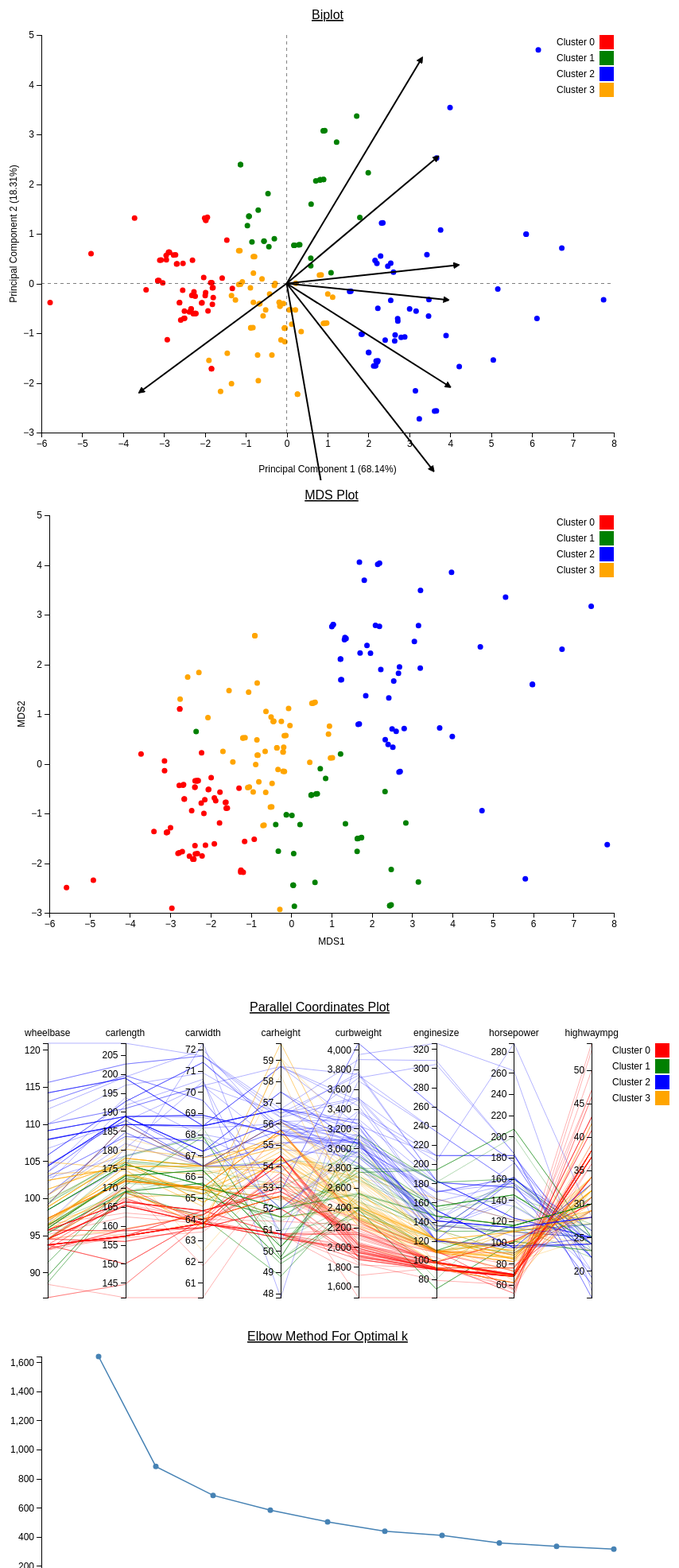
D3 v7 page, settled after 480 driven frames (8 s of simulated time); the page loaded 7 data file(s).


        // elbow method plot reference code: chatgpt.com
        function createElbowMethodPlot() {
            d3.csv('elbow_method.csv').then(data => {
                const margin = { top: 40, right: 30, bottom: 60, left: 50 };
                const width = 800 - margin.left - margin.right;
                const height = 400 - margin.top - margin.bottom;

                const x = d3.scaleLinear().range([0, width]);
                const y = d3.scaleLinear().range([height, 0]);

                const xAxis = d3.axisBottom(x).ticks(10);
                const yAxis = d3.axisLeft(y);

                const svg = d3.select("#elbow-method").append("svg")
                    .attr("width", width + margin.left + margin.right)
                    .attr("height", height + margin.top + margin.bottom)
                    .append("g")
                    .attr("transform", "translate(" + margin.left + "," + margin.top + ")");

                x.domain([0, d3.max(data, d => +d.k)]);
                y.domain([0, d3.max(data, d => +d.distortion)]);

                svg.append("text")
                    .attr("x", (width / 2))
                    .attr("y", 0 - (margin.top / 2))
                    .attr("text-anchor", "middle")
                    .style("font-size", "16px")
                    .style("text-decoration", "underline")
                    .text("Elbow Method For Optimal k");

                svg.append("g")
                    .attr("class", "x axis")
                    .attr("transform", "translate(0," + height + ")")
                    .call(xAxis)
                    .append("text")
                    .attr("class", "label")
                    .attr("x", width / 2)
                    .attr("y", 40)
                    .style("text-anchor", "middle")
                    .text("Number of Clusters (k)");

                svg.append("g")
                    .attr("class", "y axis")
                    .call(yAxis)
                    .append("text")
                    .attr("class", "label")
                    .attr("transform", "rotate(-90)")
                    .attr("x", -height / 2)
                    .attr("y", -40)
                    .attr("dy", ".71em")
                    .style("text-anchor", "middle")
                    .text("Distortion");

                svg.append("path")
                    .datum(data)
                    .attr("fill", "none")
                    .attr("stroke", "steelblue")
                    .attr("stroke-width", 1.5)
                    .attr("d", d3.line()
                        .x(d => x(d.k))
                        .y(d => y(d.distortion))
                    );

                svg.selectAll(".dot")
                    .data(data)
                    .enter().append("circle")
                    .attr("class", "dot")
                    .attr("r", 3.5)
                    .attr("cx", d => x(d.k))
                    .attr("cy", d => y(d.distortion))
                    .attr("fill", "steelblue");
            });
        }
//reference from previous labs
        function createBiplot() {
            d3.csv('biplot_scores.csv').then(biplotData => {
                d3.csv('kmeans_clusters.csv').then(clusterData => {
                    d3.csv('biplot_loadings.csv').then(loadingsData => {
                        d3.csv('explained_variance.csv').then(varianceData =>{
                        const margin = { top: 40, right: 30, bottom: 60, left: 50 };
                        const width = 800 - margin.left - margin.right;
                        const height = 600 - margin.top - margin.bottom;

                        const x = d3.scaleLinear().range([0, width]);
                        const y = d3.scaleLinear().range([height, 0]);

                        const xAxis = d3.axisBottom(x);
                        const yAxis = d3.axisLeft(y);

                        const variancePC1 = (varianceData[0].Variance *100).toFixed(2);
                        const variancePC2 = (varianceData[1].Variance *100).toFixed(2);

                        const svg = d3.select("#biplot-container").append("svg")
                            .attr("width", width + margin.left + margin.right)
                            .attr("height", height + margin.top + margin.bottom)
                            .append("g")
                            .attr("transform", "translate(" + margin.left + "," + margin.top + ")");

                        x.domain(d3.extent(biplotData, d => +d.PC1)).nice();
                        y.domain(d3.extent(biplotData, d => +d.PC2)).nice();

                        // Add title
                        svg.append("text")
                            .attr("x", (width / 2))
                            .attr("y", 0 - (margin.top / 2))
                            .attr("text-anchor", "middle")
                            .style("font-size", "16px")
                            .style("text-decoration", "underline")
                            .text("Biplot");

                        // Add the X axis
                        svg.append("g")
                            .attr("class", "x axis")
                            .attr("transform", "translate(0," + height + ")")
                            .call(xAxis);

                        // X-axis label (positioned correctly below the axis)
                        svg.append("text")
                            .attr("class", "label")
                            .attr("x", width / 2)
                            .attr("y", height + margin.bottom - 10)
                            .style("text-anchor", "middle")
                            .style("font-size", "12px")
                            .style("fill", "black")
                            .text(`Principal Component 1 (${variancePC1}%)`);

                        // Add the Y axis
                        svg.append("g")
                            .attr("class", "y axis")
                            .call(yAxis);

                        // Y-axis label (rotated)
                        svg.append("text")
                            .attr("class", "label")
                            .attr("transform", "rotate(-90)")
                            .attr("x", -height / 2)
                            .attr("y", -40)
                            .attr("dy", ".71em")
                            .style("text-anchor", "middle")
                            .style("font-size", "12px")
                            .style("fill", "black")
                            .text(`Principal Component 2 (${variancePC2}%)`);

                        // Create tooltip
                        const tooltip = d3.select("body").append("div")
                            .attr("class", "tooltip")
                            .style("opacity", 0);

                        // Define cluster colors
                        const clusterColors = ['red', 'green', 'blue', 'orange'];

                        // Merge biplotData and clusterData
                        biplotData.forEach(d => {
                            const clusterInfo = clusterData.find(c => c.car_ID === d.car_ID);
                            if (clusterInfo) {
                                d.cluster = clusterInfo.cluster;
                            }
                        });

                        // Create points with tooltip and cluster coloring
                        svg.selectAll(".dot")
                            .data(biplotData)
                            .enter().append("circle")
                            .attr("class", "dot")
                            .attr("r", 3.5)
                            .attr("cx", d => x(d.PC1))
                            .attr("cy", d => y(d.PC2))
                            .attr("fill", d => clusterColors[d.cluster])
                            .on("mouseover", function(event, d) {
                                tooltip.transition()
                                    .duration(200)
                                    .style("opacity", .9);
                                tooltip.html(`car_ID: ${d.car_ID}<br/>Cluster: ${d.cluster}<br/>PC1: ${d.PC1}<br/>PC2: ${d.PC2}`)
                                    .style("left", (event.pageX + 5) + "px")
                                    .style("top", (event.pageY - 28) + "px");
                            })
                            .on("mouseout", function(d) {
                                tooltip.transition()
                                    .duration(500)
                                    .style("opacity", 0);
                            });

                        // Add lines for PC1 and PC2 axes (principal component lines)
                        // PC1 line (horizontal)
                        svg.append("line")
                            .attr("x1", 0)
                            .attr("y1", y(0))
                            .attr("x2", width)
                            .attr("y2", y(0))
                            .attr("stroke", "black")
                            .attr("stroke-width", 1)
                            .attr("stroke-opacity", 0.5)
                            .attr("stroke-dasharray", "4,4");

                        // PC2 line (vertical)
                        svg.append("line")
                            .attr("x1", x(0))
                            .attr("y1", 0)
                            .attr("x2", x(0))
                            .attr("y2", height)
                            .attr("stroke", "black")
                            .attr("stroke-width", 1)
                            .attr("stroke-opacity", 0.5)
                            .attr("stroke-dasharray", "4,4");

                        // Add loading vectors (lines representing the loadings)
                        svg.selectAll(".loading")
                            .data(loadingsData)
                            .enter().append("line")
                            .attr("class", "loading")
                            .attr("x1", x(0))
                            .attr("y1", y(0))
                            .attr("x2", d => x(d.PC1 * 10))  // Scale factor for visibility
                            .attr("y2", d => y(d.PC2 * 10))  // Scale factor for visibility
                            .attr("stroke", "black")
                            .attr("stroke-width", 2)
                            .attr("marker-end", "url(#arrow)")
                            .on("mouseover", function(event, d) {
                                tooltip.transition()
                                    .duration(200)
                                    .style("opacity", .9);
                                tooltip.html(`Attribute: ${d.attribute}`)
                                    .style("left", (event.pageX + 5) + "px")
                                    .style("top", (event.pageY - 28) + "px");
                            })
                            .on("mouseout", function(d) {
                                tooltip.transition()
                                    .duration(500)
                                    .style("opacity", 0);
                            });

                        // Define arrowheads for loading vectors
                        svg.append("defs").append("marker")
                            .attr("id", "arrow")
                            .attr("viewBox", "0 -5 10 10")
                            .attr("refX", 5)
                            .attr("refY", 0)
                            .attr("markerWidth", 4)
                            .attr("markerHeight", 4)
                            .attr("orient", "auto")
                            .append("path")
                            .attr("d", "M0,-5L10,0L0,5")
                            .attr("stroke", "black");
                        
                        // Add legend
                        const legend = svg.selectAll(".legend")
                            .data(clusterColors)
                            .enter().append("g")
                            .attr("class", "legend")
                            .attr("transform", (d, i) => "translate(0," + i * 20 + ")");

                        legend.append("rect")
                            .attr("x", width - 18)
                            .attr("width", 18)
                            .attr("height", 18)
                            .style("fill", d => d);

                        legend.append("text")
                            .attr("x", width - 24)
                            .attr("y", 9)
                            .attr("dy", ".35em")
                            .style("text-anchor", "end")
                            .text((d, i) => `Cluster ${i}`);
                    
                    });
                });
            });
        });
            
        }

        function createMDSPlot() {
            d3.csv('mds_scores.csv').then(mdsData => {
                d3.csv('kmeans_clusters.csv').then(clusterData => {
                    const margin = { top: 40, right: 30, bottom: 60, left: 60 };  // Increase left margin for the label
                    const width = 800 - margin.left - margin.right;
                    const height = 600 - margin.top - margin.bottom;

                    const x = d3.scaleLinear().range([0, width]);
                    const y = d3.scaleLinear().range([height, 0]);

                    const xAxis = d3.axisBottom(x);
                    const yAxis = d3.axisLeft(y);

                    const svg = d3.select("#mdsplots-container").append("svg")
                        .attr("width", width + margin.left + margin.right)
                        .attr("height", height + margin.top + margin.bottom)
                        .append("g")
                        .attr("transform", "translate(" + margin.left + "," + margin.top + ")");

                    // Set the domains based on the data
                    x.domain(d3.extent(mdsData, d => +d.MDS1)).nice();
                    y.domain(d3.extent(mdsData, d => +d.MDS2)).nice();

                    // Add the main title of the MDS plot
                    svg.append("text")
                        .attr("x", (width / 2))
                        .attr("y", 0 - (margin.top / 2))
                        .attr("text-anchor", "middle")
                        .style("font-size", "16px")
                        .style("text-decoration", "underline")
                        .text("MDS Plot");

                    // Add the X axis
                    svg.append("g")
                        .attr("class", "x axis")
                        .attr("transform", "translate(0," + height + ")")
                        .call(xAxis);

                    // X-axis label
                    svg.append("text")
                        .attr("class", "label")
                        .attr("x", width / 2)  // Center the label on the X-axis
                        .attr("y", height + 40)  // Move it below the X-axis
                        .style("text-anchor", "middle")
                        .style("font-size", "12px")
                        .style("fill", "black")  // Ensure the label is visible
                        .text("MDS1");

                    // Add the Y axis
                    svg.append("g")
                        .attr("class", "y axis")
                        .call(yAxis);

                    // Y-axis label (rotated)
                    svg.append("text")
                        .attr("class", "label")
                        .attr("transform", "rotate(-90)")  // Rotate the label to make it vertical
                        .attr("x", -height / 2)  // Position vertically along the axis
                        .attr("y", -40)  // Move it to the top of the Y-axis
                        .attr("dy", ".71em")  // Adjust vertical alignment
                        .style("text-anchor", "middle")
                        .style("font-size", "12px")
                        .style("fill", "black")  // Ensure the label is visible
                        .text("MDS2");

                    // Create tooltip
                    const tooltip = d3.select("body").append("div")
                        .attr("class", "tooltip")
                        .style("opacity", 0);

                    // Define cluster colors
                    const clusterColors = ['red', 'green', 'blue', 'orange'];

                    // Merge mdsData and clusterData to assign clusters to each data point
                    mdsData.forEach(d => {
                        const clusterInfo = clusterData.find(c => c.car_ID === d.car_ID);
                        if (clusterInfo) {
                            d.cluster = clusterInfo.cluster;
                        }
                    });

                    // Create points with tooltip and cluster coloring
                    svg.selectAll(".mds-point")
                        .data(mdsData)
                        .enter().append("circle")
                        .attr("class", "mds-point")
                        .attr("r", 3.5)
                        .attr("cx", d => x(d.MDS1))
                        .attr("cy", d => y(d.MDS2))
                        .attr("fill", d => clusterColors[d.cluster])
                        .on("mouseover", function(event, d) {
                            tooltip.transition()
                                .duration(200)
                                .style("opacity", .9);
                            tooltip.html(`car_ID: ${d.car_ID}<br/>Cluster: ${d.cluster}<br/>MDS1: ${d.MDS1}<br/>MDS2: ${d.MDS2}`)
                                .style("left", (event.pageX + 5) + "px")
                                .style("top", (event.pageY - 28) + "px");
                        })
                        .on("mouseout", function(d) {
                            tooltip.transition()
                                .duration(500)
                                .style("opacity", 0);
                        });

                    // Add legend
                    const legend = svg.selectAll(".legend")
                        .data(clusterColors)
                        .enter().append("g")
                        .attr("class", "legend")
                        .attr("transform", (d, i) => "translate(0," + i * 20 + ")");

                    legend.append("rect")
                        .attr("x", width - 18)
                        .attr("width", 18)
                        .attr("height", 18)
                        .style("fill", d => d);

                    legend.append("text")
                        .attr("x", width - 24)
                        .attr("y", 9)
                        .attr("dy", ".35em")
                        .style("text-anchor", "end")
                        .text((d, i) => `Cluster ${i}`);
                });
            });
        }


                function createParallelCoordinates() {
                    d3.csv('parallel_coordinates.csv').then(parallelData => {
                        d3.csv('kmeans_clusters.csv').then(clusterData => {
                            const margin = { top: 70, right: 10, bottom: 10, left: 10 };  // Increase top margin
                            const width = 900 - margin.left - margin.right;
                            const height = 400 - margin.top - margin.bottom;

                            const svg = d3.select("#parallel-coordinates").append("svg")
                                .attr("width", width + margin.left + margin.right)
                                .attr("height", height + margin.top + margin.bottom + 50)  // Slightly increased overall height
                                .append("g")
                                .attr("transform", "translate(" + margin.left + "," + (margin.top + 30) + ")");  // Increase transform value

                            const dimensions = ['wheelbase', 'carlength', 'carwidth', 'carheight', 'curbweight', 
                                                'enginesize', 'horsepower', 'highwaympg'];

                            const y = {};
                            dimensions.forEach(d => {
                                y[d] = d3.scaleLinear()
                                    .domain(d3.extent(parallelData, p => +p[d]))
                                    .range([height, 0]);
                            });

                            const x = d3.scalePoint()
                                .range([0, width])
                                .padding(1)
                                .domain(dimensions);

                            function path(d) {
                                return d3.line()(dimensions.map(p => [x(p), y[p](d[p])]));
                            }

                            // Define cluster colors
                            const clusterColors = ['red', 'green', 'blue', 'orange'];

                            // Merge parallelData and clusterData
                            parallelData.forEach(d => {
                                const clusterInfo = clusterData.find(c => c.car_ID === d.car_ID);
                                if (clusterInfo) {
                                    d.cluster = clusterInfo.cluster;
                                }
                            });

                            svg.selectAll("myPath")
                                .data(parallelData)
                                .enter().append("path")
                                .attr("class", "line")
                                .attr("d", path)
                                .attr("stroke", d => clusterColors[d.cluster])
                                .attr("fill", "none")
                                .attr("opacity", 0.3)
                                .attr("class", d => `line car_${d.car_ID}`);

                            svg.selectAll("myAxis")
                                .data(dimensions).enter()
                                .append("g")
                                .attr("class", "axis")
                                .attr("transform", d => "translate(" + x(d) + ")")
                                .each(function(d) { d3.select(this).call(d3.axisLeft().scale(y[d])); })
                                .append("text")
                                .style("text-anchor", "middle")
                                .attr("y", -9)
                                .text(d => d)
                                .style("fill", "black");

                            // Add title to the Parallel Coordinates plot
                            svg.append("text")
                                .attr("x", (width / 2))
                                .attr("y", -40)
                                .attr("text-anchor", "middle")
                                .style("font-size", "16px")
                                .style("text-decoration", "underline")
                                .text("Parallel Coordinates Plot");

                            // Add legend
                            const legend = svg.selectAll(".legend")
                                .data(clusterColors)
                                .enter().append("g")
                                .attr("class", "legend")
                                .attr("transform", (d, i) => "translate(0," + i * 20 + ")");

                            legend.append("rect")
                                .attr("x", width - 18)
                                .attr("width", 18)
                                .attr("height", 18)
                                .style("fill", d => d);

                            legend.append("text")
                                .attr("x", width - 24)
                                .attr("y", 9)
                                .attr("dy", ".35em")
                                .style("text-anchor", "end")
                                .text((d, i) => `Cluster ${i}`);
                        });
                    });
                }

        // Call the functions to create the plots
        createBiplot();
        createMDSPlot();
        createParallelCoordinates();
        createElbowMethodPlot();
    

### data: kmeans_clusters.csv
wheelbase, carlength, carwidth, carheight, curbweight, enginesize, horsepower, highwaympg, car_ID, cluster
88.6, 168.8, 64.1, 48.8, 2548, 130, 111, 27, 1, 1
88.6, 168.8, 64.1, 48.8, 2548, 130, 111, 27, 2, 1
94.5, 171.2, 65.5, 52.4, 2823, 152, 154, 26, 3, 1
99.8, 176.6, 66.2, 54.3, 2337, 109, 102, 30, 4, 3
99.4, 176.6, 66.4, 54.3, 2824, 136, 115, 22, 5, 1
99.8, 177.3, 66.3, 53.1, 2507, 136, 110, 25, 6, 1
105.8, 192.7, 71.4, 55.7, 2844, 136, 110, 25, 7, 2
105.8, 192.7, 71.4, 55.7, 2954, 136, 110, 25, 8, 2
105.8, 192.7, 71.4, 55.9, 3086, 131, 140, 20, 9, 2
99.5, 178.2, 67.9, 52.0, 3053, 131, 160, 22, 10, 1
101.2, 176.8, 64.8, 54.3, 2395, 108, 101, 29, 11, 3
101.2, 176.8, 64.8, 54.3, 2395, 108, 101, 29, 12, 3
101.2, 176.8, 64.8, 54.3, 2710, 164, 121, 28, 13, 3
101.2, 176.8, 64.8, 54.3, 2765, 164, 121, 28, 14, 3
103.5, 189.0, 66.9, 55.7, 3055, 164, 121, 25, 15, 2
103.5, 189.0, 66.9, 55.7, 3230, 209, 182, 22, 16, 2
103.5, 193.8, 67.9, 53.7, 3380, 209, 182, 22, 17, 2
110.0, 197.0, 70.9, 56.3, 3505, 209, 182, 20, 18, 2
88.4, 141.1, 60.3, 53.2, 1488, 61, 48, 53, 19, 0
94.5, 155.9, 63.6, 52.0, 1874, 90, 70, 43, 20, 0
94.5, 158.8, 63.6, 52.0, 1909, 90, 70, 43, 21, 0
93.7, 157.3, 63.8, 50.8, 1876, 90, 68, 41, 22, 0
93.7, 157.3, 63.8, 50.8, 1876, 90, 68, 38, 23, 0
93.7, 157.3, 63.8, 50.8, 2128, 98, 102, 30, 24, 0
93.7, 157.3, 63.8, 50.6, 1967, 90, 68, 38, 25, 0
93.7, 157.3, 63.8, 50.6, 1989, 90, 68, 38, 26, 0
93.7, 157.3, 63.8, 50.6, 1989, 90, 68, 38, 27, 0
93.7, 157.3, 63.8, 50.6, 2191, 98, 102, 30, 28, 0
103.3, 174.6, 64.6, 59.8, 2535, 122, 88, 30, 29, 3
95.9, 173.2, 66.3, 50.2, 2811, 156, 145, 24, 30, 1
86.6, 144.6, 63.9, 50.8, 1713, 92, 58, 54, 31, 0
86.6, 144.6, 63.9, 50.8, 1819, 92, 76, 38, 32, 0
93.7, 150.0, 64.0, 52.6, 1837, 79, 60, 42, 33, 0
93.7, 150.0, 64.0, 52.6, 1940, 92, 76, 34, 34, 0
93.7, 150.0, 64.0, 52.6, 1956, 92, 76, 34, 35, 0
96.5, 163.4, 64.0, 54.5, 2010, 92, 76, 34, 36, 0
96.5, 157.1, 63.9, 58.3, 2024, 92, 76, 34, 37, 3
96.5, 167.5, 65.2, 53.3, 2236, 110, 86, 33, 38, 3
96.5, 167.5, 65.2, 53.3, 2289, 110, 86, 33, 39, 3
96.5, 175.4, 65.2, 54.1, 2304, 110, 86, 33, 40, 3
96.5, 175.4, 62.5, 54.1, 2372, 110, 86, 33, 41, 3
96.5, 175.4, 65.2, 54.1, 2465, 110, 101, 28, 42, 3
96.5, 169.1, 66.0, 51.0, 2293, 110, 100, 31, 43, 1
94.3, 170.7, 61.8, 53.5, 2337, 111, 78, 29, 44, 0
94.5, 155.9, 63.6, 52.0, 1874, 90, 70, 43, 45, 0
94.5, 155.9, 63.6, 52.0, 1909, 90, 70, 43, 46, 0
96.0, 172.6, 65.2, 51.4, 2734, 119, 90, 29, 47, 1
113.0, 199.6, 69.6, 52.8, 4066, 258, 176, 19, 48, 2
113.0, 199.6, 69.6, 52.8, 4066, 258, 176, 19, 49, 2
102.0, 191.7, 70.6, 47.8, 3950, 326, 262, 17, 50, 2
93.1, 159.1, 64.2, 54.1, 1890, 91, 68, 31, 51, 0
93.1, 159.1, 64.2, 54.1, 1900, 91, 68, 38, 52, 0
93.1, 159.1, 64.2, 54.1, 1905, 91, 68, 38, 53, 0
93.1, 166.8, 64.2, 54.1, 1945, 91, 68, 38, 54, 0
93.1, 166.8, 64.2, 54.1, 1950, 91, 68, 38, 55, 0
95.3, 169.0, 65.7, 49.6, 2380, 70, 101, 23, 56, 1
95.3, 169.0, 65.7, 49.6, 2380, 70, 101, 23, 57, 1
95.3, 169.0, 65.7, 49.6, 2385, 70, 101, 23, 58, 1
95.3, 169.0, 65.7, 49.6, 2500, 80, 135, 23, 59, 1
98.8, 177.8, 66.5, 53.7, 2385, 122, 84, 32, 60, 3
... 145 more rows

### data: biplot_scores.csv
PC1, PC2, car_ID
-1.129, 2.394, 1
-1.129, 2.394, 2
0.5975, 1.595, 3
-0.07907, -0.4041, 4
1.085, 0.2175, 5
0.5884, 0.3566, 6
2.799, -1.084, 7
2.887, -1.077, 8
3.47, -0.6553, 9
1.789, 1.329, 10
-0.1641, -0.4551, 11
-0.1641, -0.4551, 12
0.8002, 0.168, 13
0.8442, 0.1719, 14
2.229, -0.4992, 15
3.43, 0.5785, 16
3.764, 1.074, 17
5.163, -0.1134, 18
-5.786, -0.3845, 19
-3.153, 0.05621, 20
-3.032, 0.01014, 21
-3.103, 0.4685, 22
-2.948, 0.5632, 23
-1.978, 1.271, 24
-2.887, 0.6277, 25
-2.87, 0.6292, 26
-2.87, 0.6292, 27
-1.939, 1.333, 28
0.2648, -2.228, 29
0.8109, 2.085, 30
-4.785, 0.5981, 31
-3.72, 1.316, 32
-3.438, -0.1278, 33
-2.693, 0.3939, 34
-2.68, 0.395, 35
-1.924, -0.5517, 36
-1.901, -1.547, 37
-1.172, -0.01894, 38
-1.129, -0.01519, 39
-0.8145, -0.3787, 40
-1.253, -0.3325, 41
-0.3016, -0.03817, 42
-0.849, 0.837, 43
-1.577, 0.1067, 44
-3.153, 0.05621, 45
-3.125, 0.05869, 46
-0.4352, 0.7406, 47
5.856, 0.9934, 48
5.856, 0.9934, 49
6.154, 4.699, 50
-2.268, -0.166, 51
-2.623, -0.3863, 52
-2.619, -0.3859, 53
-2.339, -0.512, 54
-2.335, -0.5116, 55
-0.9238, 1.351, 56
-0.9238, 1.351, 57
-0.9198, 1.352, 58
-0.4565, 1.809, 59
-0.1822, -0.3785, 60
... 145 more rows

### data: biplot_loadings.csv
attribute, PC1, PC2
wheelbase, 0.3562, -0.3743
carlength, 0.3956, -0.206
carwidth, 0.3907, -0.0328
carheight, 0.149, -0.7079
curbweight, 0.4154, 0.03678
enginesize, 0.3665, 0.2528
horsepower, 0.3284, 0.4505
highwaympg, -0.3563, -0.2168

### data: elbow_method.csv
k, distortion
1, 1640
2, 883.8
3, 685.2
4, 583.8
5, 503.1
6, 438.5
7, 409.6
8, 358.6
9, 334.7
10, 315.6

### data: explained_variance.csv, 59 bytes — head not shown
### data: mds_scores.csv, 8695 bytes — head not shown
### data: parallel_coordinates.csv, 14366 bytes — head not shown